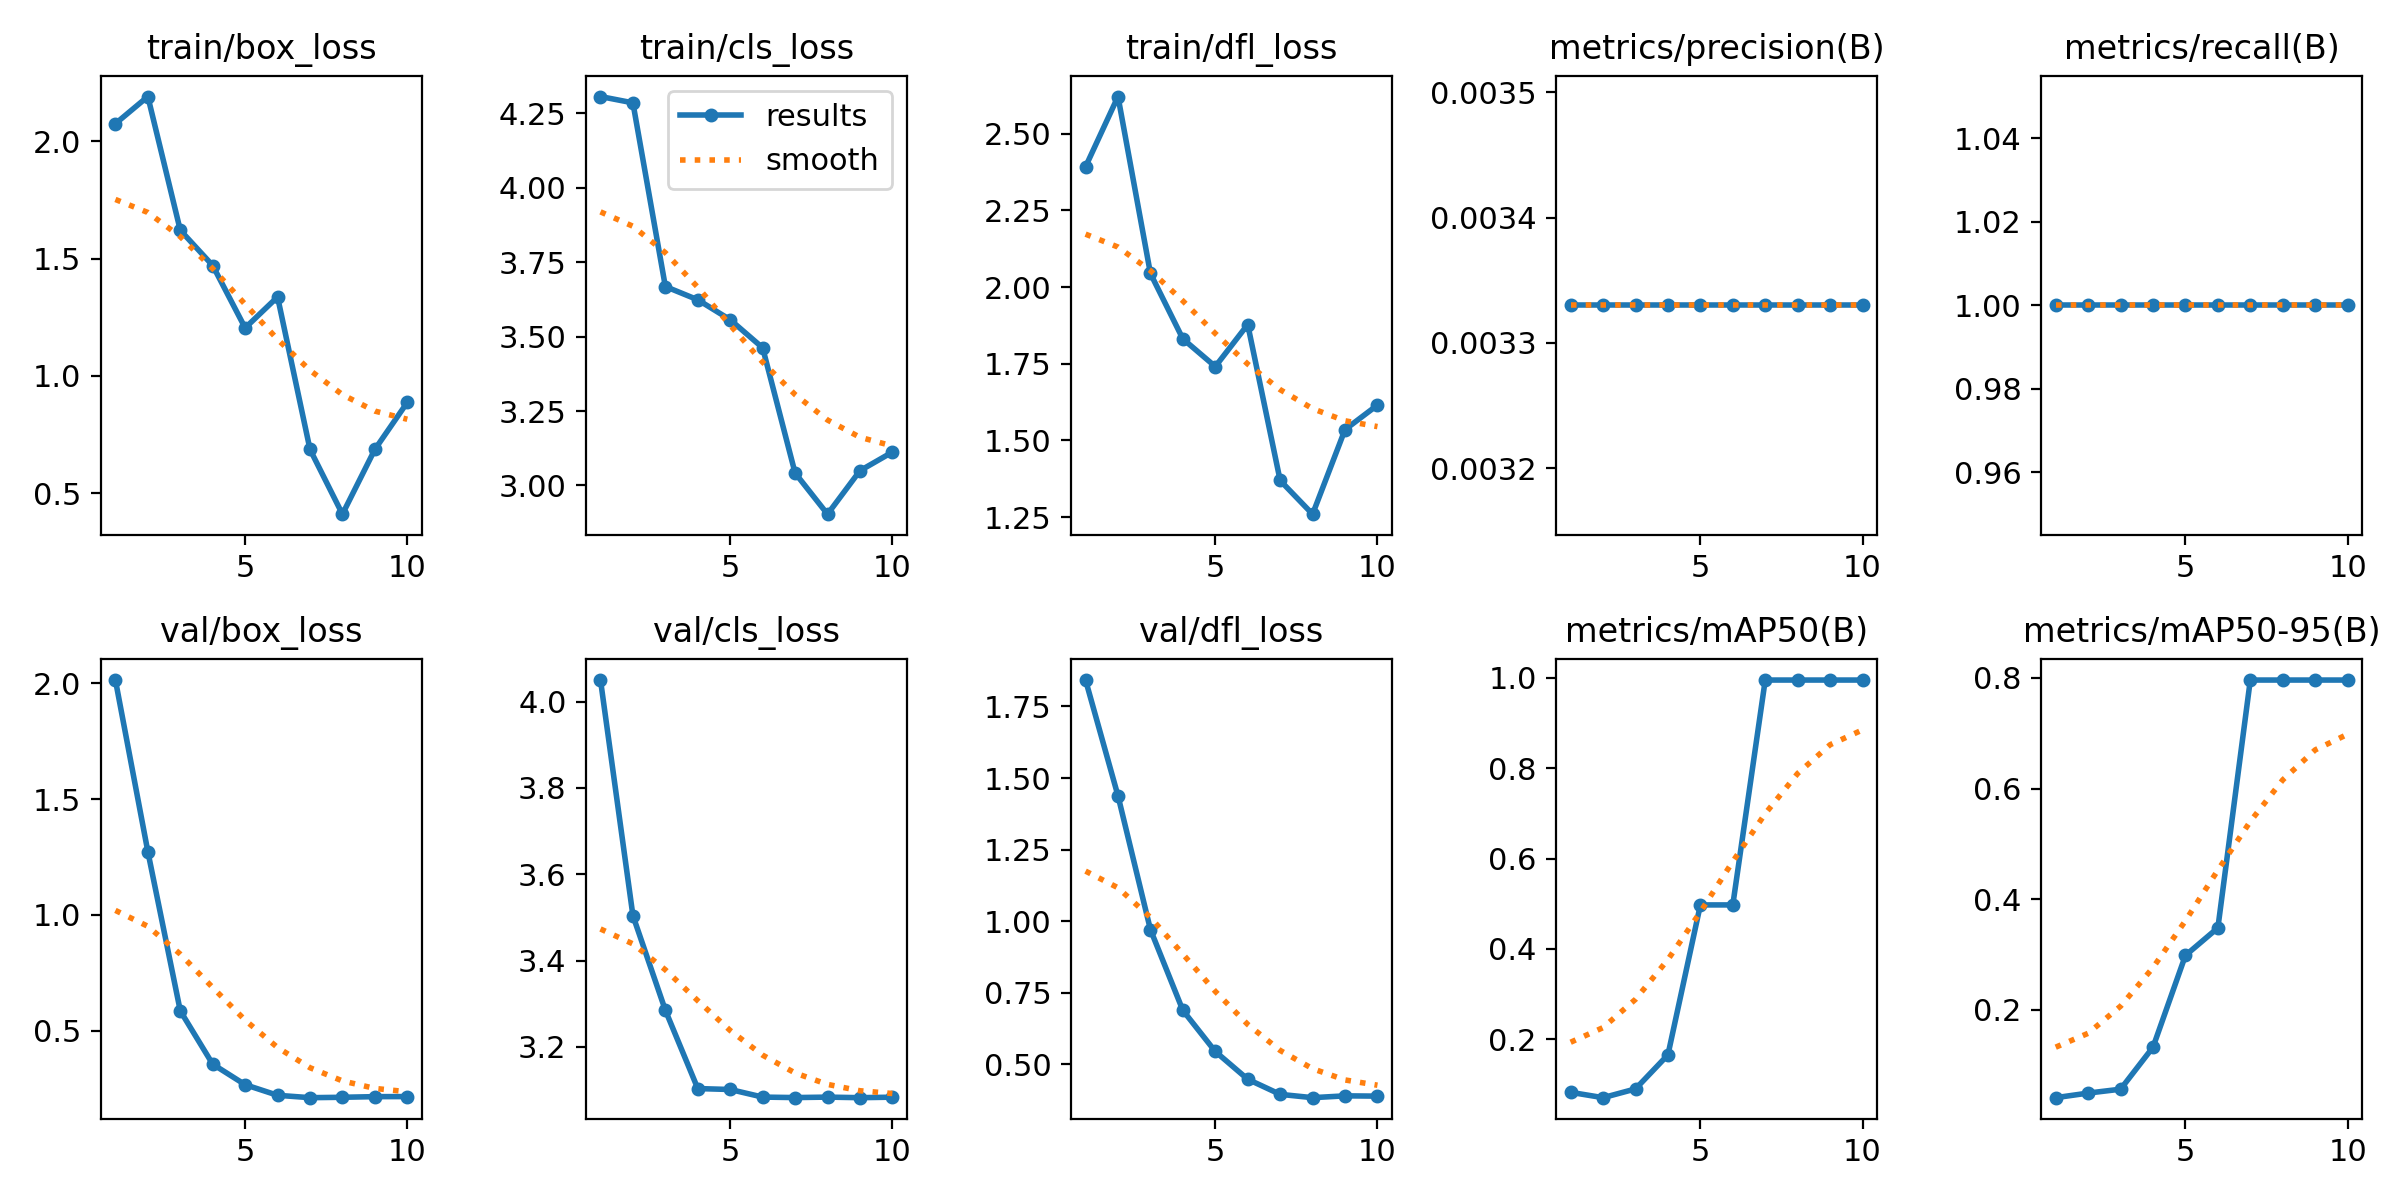

The table this chart was drawn from, first rows:
epoch, time, train/box_loss, train/cls_loss, train/dfl_loss, metrics/precision(B), metrics/recall(B), metrics/mAP50(B), metrics/mAP50-95(B), val/box_loss, val/cls_loss, val/dfl_loss, lr/pg0, lr/pg1, lr/pg2
1, 35.96, 2.074, 4.306, 2.393, 0.00333, 1, 0.08292, 0.04146, 2.014, 4.05, 1.842, 0, 0, 0
2, 51.51, 2.19, 4.285, 2.621, 0.00333, 1, 0.07107, 0.04975, 1.273, 3.504, 1.438, 1.802e-05, 1.802e-05, 1.802e-05
3, 61.49, 1.621, 3.668, 2.045, 0.00333, 1, 0.09045, 0.05679, 0.5855, 3.285, 0.971, 3.208e-05, 3.208e-05, 3.208e-05
4, 71.19, 1.47, 3.623, 1.831, 0.00333, 1, 0.1658, 0.1327, 0.3553, 3.104, 0.689, 4.218e-05, 4.218e-05, 4.218e-05
5, 80.82, 1.204, 3.556, 1.741, 0.00333, 1, 0.4975, 0.2985, 0.2666, 3.101, 0.5453, 4.832e-05, 4.832e-05, 4.832e-05
6, 89.86, 1.336, 3.462, 1.878, 0.00333, 1, 0.4975, 0.3483, 0.2208, 3.084, 0.4484, 5.05e-05, 5.05e-05, 5.05e-05
7, 98.99, 0.6868, 3.042, 1.369, 0.00333, 1, 0.995, 0.796, 0.2106, 3.083, 0.3957, 4.872e-05, 4.872e-05, 4.872e-05
8, 108.2, 0.411, 2.904, 1.26, 0.00333, 1, 0.995, 0.796, 0.2123, 3.084, 0.3841, 4.298e-05, 4.298e-05, 4.298e-05
9, 117.7, 0.6869, 3.05, 1.535, 0.00333, 1, 0.995, 0.796, 0.215, 3.082, 0.3905, 3.328e-05, 3.328e-05, 3.328e-05
10, 126.9, 0.8872, 3.112, 1.615, 0.00333, 1, 0.995, 0.796, 0.2153, 3.084, 0.3895, 1.962e-05, 1.962e-05, 1.962e-05
